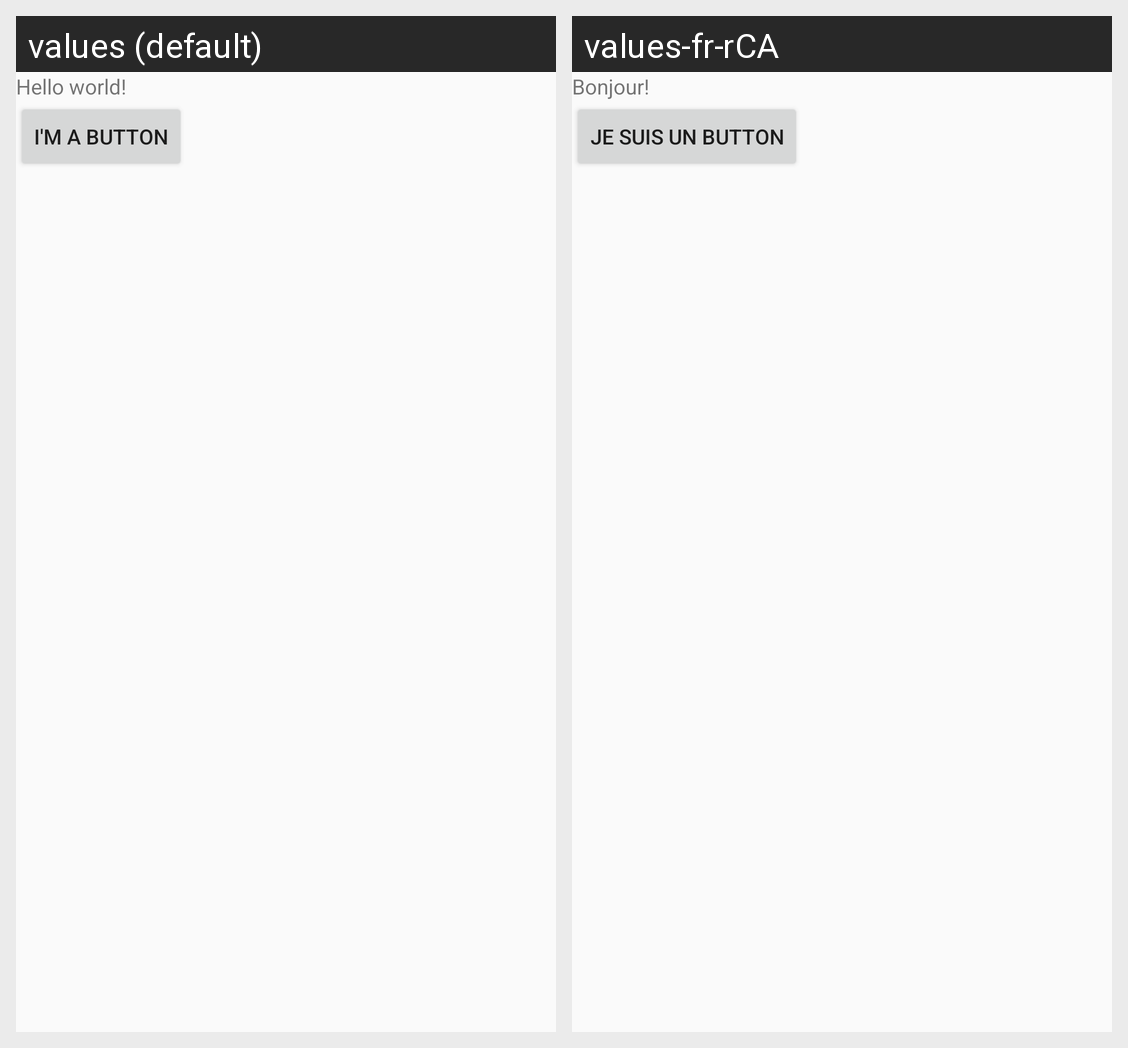

Translations of the strings shown on this Android screen, per locale in the grid:
Android screen res/layout/activity_start.xml rendered under 2 locales, left to right: values (default), values-fr-rCA. Device: Nexus 5 (rendered at 1080×1920; each locale shown at half size, 540×960, under a caption strip naming it); theme AppTheme.
Strings drawn on this screen, with the default value and each locale's value (text and hints the layout hard-codes, and strings that could not be matched under every locale, appear in the picture but are not listed):

hello_message
  values: Hello world!
  values-fr-rCA: Bonjour!

button
  values: I'm a button
  values-fr-rCA: Je suis un button
